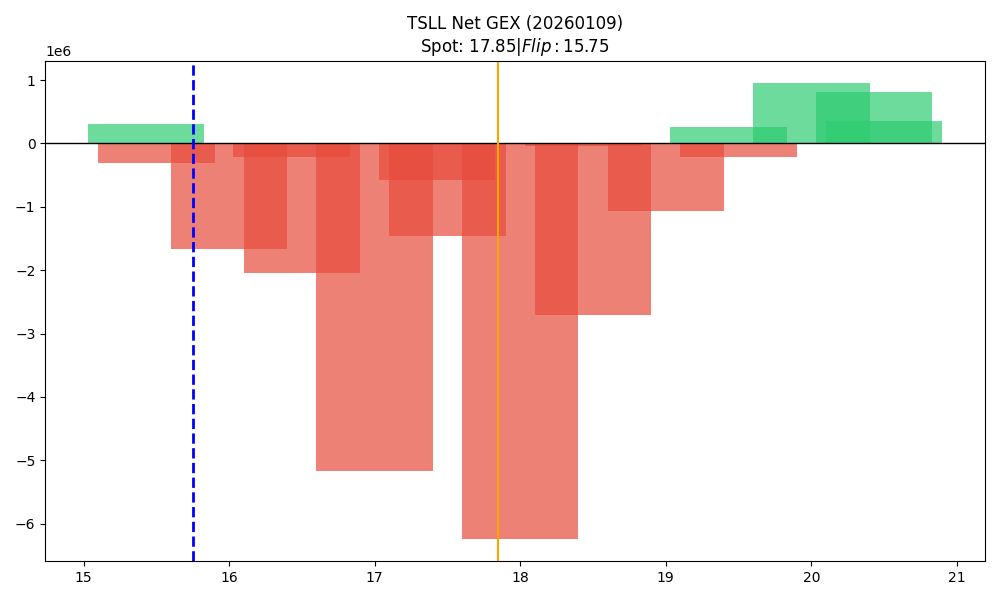

The table this chart was drawn from, first rows:
strike, call_gex, put_gex, net_gex
15.43, 671413, 356857, 314556
15.5, 14391, 326816, -312425
16.0, 99819, 1760260, -1660441
16.43, 186359, 406712, -220353
16.5, 62843, 2109702, -2046860
17.0, 951653, 6111945, -5160292
17.43, 378706, 947735, -569029
17.5, 2187737, 3643745, -1456008
18.0, 2503861, 8737275, -6233415
18.43, 433214, 471004, -37790
18.5, 1937400, 4646601, -2709202
19.0, 1958297, 3023810, -1065513
19.43, 590453, 323146, 267307
19.5, 1163656, 1375096, -211440
20.0, 2644438, 1694825, 949613
20.43, 816725, 0.0, 816725
20.5, 874687, 522237, 352450
